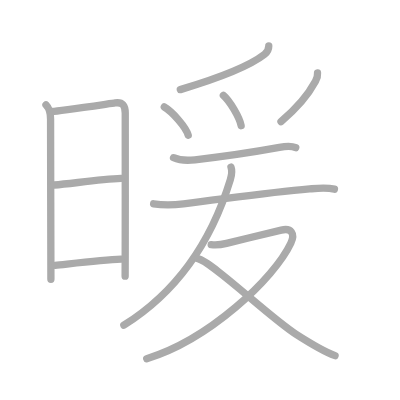
t = 0.00 s
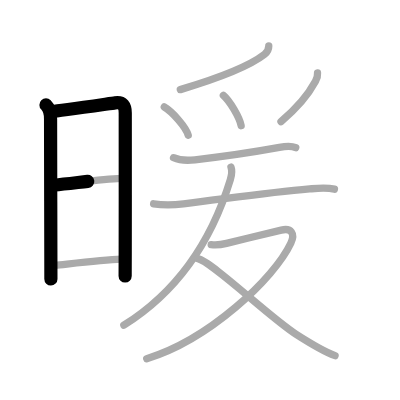
t = 2.50 s
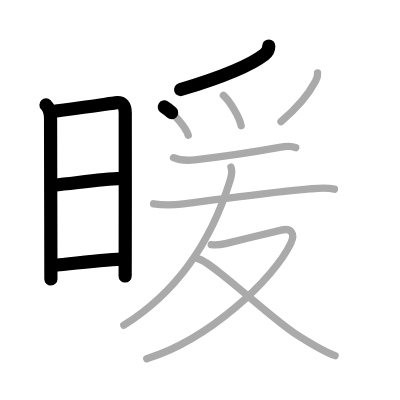
t = 5.25 s
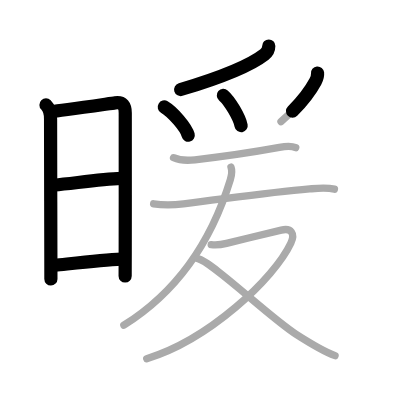
t = 7.75 s
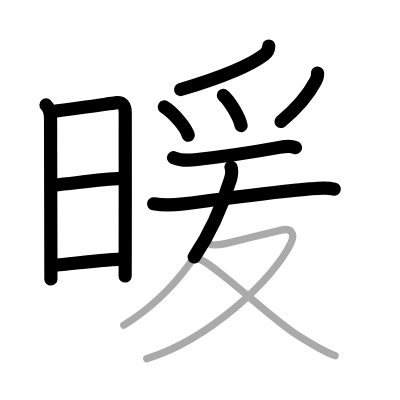
t = 10.50 s
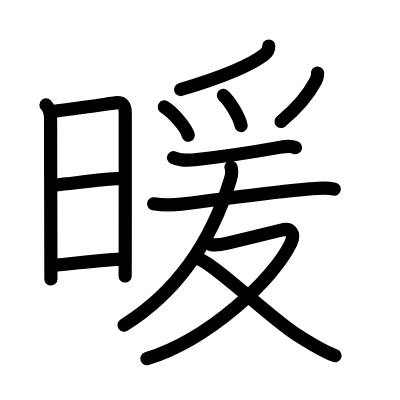
t = 13.00 s

The animated SVG that drew these frames (rendered in a browser with its animation timeline set to each time). Animation: 13 SMIL elements (animate=13); one cycle of 13.00 s.

<?xml version="1.0" standalone="no"?>
<!DOCTYPE svg PUBLIC "-//W3C//DTD SVG 1.1//EN"   "http://www.w3.org/Graphics/SVG/1.1/DTD/svg11.dtd">
<svg width="400px" height="400px"  version="1.1" xmlns="http://www.w3.org/2000/svg">
  <defs>
    <marker id="Triangle" viewBox="0 0 10 10" refX="0" refY="5" markerUnits="strokeWidth" markerWidth="3" style="stroke-opacity:0%;fill:#aaaaaa;" markerHeight="2" orient="auto">
      <path d="M 0 0 L 10 5 L 0 10 z" />
    </marker>
    
    <marker id="Arrow" viewBox="0 0 10 10" refX="5" refY="5" markerUnits="strokeWidth" markerWidth="1.8" style="stroke-opacity:0%;fill:#770000;" markerHeight="2" orient="auto">
      <path d="M 0 4 L 6 4 L 4 1 L 10 5 L 4 9 L 6 6 L 0 6 z" />
        <circle cx="5" cy="5" r="5" />
      </marker>
    
    <marker id="TriangleRed" viewBox="0 0 10 10" refX="0" refY="5" markerUnits="strokeWidth" markerWidth="3" style="stroke-opacity:0%;fill:#CC0000;" markerHeight="2" orient="auto">
      <path d="M 0 0 L 10 5 L 0 10 z" />
    </marker>
    
    <marker id="ArrowRed" viewBox="0 0 10 10" refX="5" refY="5" markerUnits="strokeWidth" markerWidth="1.8" style="stroke-opacity:0%;fill:#CC0000;" markerHeight="2" orient="auto">
      <path d="M 0 4 L 6 4 L 4 1 L 10 5 L 4 9 L 6 6 L 0 6 z" />
        <circle cx="5" cy="5" r="5" />
      </marker>
    
  </defs>
  
  <path style="fill:#ffffff; fill-opacity:100%; fill-rule:evenodd; stroke-width:0;" d="M 0 0 L 400px 0 L 400px 400px L 0 400px L 0 0" />

  <g transform="scale(3.6697247706422 3.6697247706422)">
<path style="fill:none; fill-opacity:0%; fill-rule:evenodd; stroke:#aaaaaa; stroke-opacity:100%; stroke-width: 1.5pt; stroke-linejoin:round; stroke-linecap:round;" d="M12.53 28.59c0.88 0.88 1.27 2.44 1.25 3.9c-0.01 1.23 0.06 26.5 0.08 38.51c0 2.24 0.01 4.02 0.01 5.09"></path>
<path style="fill:none; fill-opacity:0%; fill-rule:evenodd; stroke:#aaaaaa; stroke-opacity:100%; stroke-width: 1.5pt; stroke-linejoin:round; stroke-linecap:round;" d="M14.25 30.36c1.51-0.05 15.76-2.14 17.12-2.32c2.13-0.29 2.76 0.84 2.76 2.76c0 1.67 0.02 25.94-0.01 37.95c-0.01 3.73-0.02 6.25-0.02 6.51"></path>
<path style="fill:none; fill-opacity:0%; fill-rule:evenodd; stroke:#aaaaaa; stroke-opacity:100%; stroke-width: 1.5pt; stroke-linejoin:round; stroke-linecap:round;" d="M14.83 50.42c4.92-0.42 12.42-1.54 18.17-1.79"></path>
<path style="fill:none; fill-opacity:0%; fill-rule:evenodd; stroke:#aaaaaa; stroke-opacity:100%; stroke-width: 1.5pt; stroke-linejoin:round; stroke-linecap:round;" d="M15.02 72.29c4.15-0.42 12.83-1.44 18-1.67"></path>
<path style="fill:none; fill-opacity:0%; fill-rule:evenodd; stroke:#aaaaaa; stroke-opacity:100%; stroke-width: 1.5pt; stroke-linejoin:round; stroke-linecap:round;" d="M73.24 12.54c0 1.09-0.47 1.75-1.17 2.29c-3.58 2.8-11.08 6.05-22.93 9.59"></path>
<path style="fill:none; fill-opacity:0%; fill-rule:evenodd; stroke:#aaaaaa; stroke-opacity:100%; stroke-width: 1.5pt; stroke-linejoin:round; stroke-linecap:round;" d="M44.77 29.15c2.3 1.35 5.94 5.57 6.52 7.68"></path>
<path style="fill:none; fill-opacity:0%; fill-rule:evenodd; stroke:#aaaaaa; stroke-opacity:100%; stroke-width: 1.5pt; stroke-linejoin:round; stroke-linecap:round;" d="M60.87 26c1.71 1.46 4.41 5.99 4.84 8.25"></path>
<path style="fill:none; fill-opacity:0%; fill-rule:evenodd; stroke:#aaaaaa; stroke-opacity:100%; stroke-width: 1.5pt; stroke-linejoin:round; stroke-linecap:round;" d="M86.53 19.89c0.06 0.62-0.27 1.74-0.56 2.28c-1.59 2.96-4.59 6.96-9.4 10.96"></path>
<path style="fill:none; fill-opacity:0%; fill-rule:evenodd; stroke:#aaaaaa; stroke-opacity:100%; stroke-width: 1.5pt; stroke-linejoin:round; stroke-linecap:round;" d="M47.29 42.97c1.58 0.69 4.17 0.76 5.83 0.57c6.46-0.74 17.57-2.39 23.01-3.38c1.5-0.27 3.12-0.52 4.45 0.08"></path>
<path style="fill:none; fill-opacity:0%; fill-rule:evenodd; stroke:#aaaaaa; stroke-opacity:100%; stroke-width: 1.5pt; stroke-linejoin:round; stroke-linecap:round;" d="M41.86 55.53c2.89 0.47 5.46 0.35 8.14 0.03c12.9-1.58 23.55-3.17 34.38-4.08c2.25-0.19 4.53-0.45 6.75 0.07"></path>
<path style="fill:none; fill-opacity:0%; fill-rule:evenodd; stroke:#aaaaaa; stroke-opacity:100%; stroke-width: 1.5pt; stroke-linejoin:round; stroke-linecap:round;" d="M62.94 45.54c0.29 0.8 0.27 1.96-0.16 3.37C59.12 60.88 51.5 77.5 33.75 88.62"></path>
<path style="fill:none; fill-opacity:0%; fill-rule:evenodd; stroke:#aaaaaa; stroke-opacity:100%; stroke-width: 1.5pt; stroke-linejoin:round; stroke-linecap:round;" d="M57.55 66.67c1.34 0.17 2.89-0.03 4.18-0.35c4.73-1.17 11.21-2.69 14.9-3.61c2.71-0.68 3.87 0.92 2.61 3.58c-4.57 9.68-22.31 26.27-39.26 31.46"></path>
<path style="fill:none; fill-opacity:0%; fill-rule:evenodd; stroke:#aaaaaa; stroke-opacity:100%; stroke-width: 1.5pt; stroke-linejoin:round; stroke-linecap:round;" d="M53.9 70.5c3.77 0.72 19.47 15.89 26.71 20.54C86 94.5 88.5 95.88 91.3 96.92"></path>

<path style="fill:none; fill-opacity:0%; fill-rule:evenodd; stroke:#000000; stroke-opacity:100%; stroke-width: 2.7pt; stroke-linejoin:round; stroke-linecap:round;" d="M12.53 28.59c0.88 0.88 1.27 2.44 1.25 3.9c-0.01 1.23 0.06 26.5 0.08 38.51c0 2.24 0.01 4.02 0.01 5.09" pathLength="100" stroke-dashoffset="100" stroke-dasharray="100 105"><animate id="dashAnim1" attributeName="stroke-dashoffset" from="100" to="0" dur="1s" calcMode="linear" fill="freeze"/></path>
<path style="fill:none; fill-opacity:0%; fill-rule:evenodd; stroke:#000000; stroke-opacity:100%; stroke-width: 2.7pt; stroke-linejoin:round; stroke-linecap:round;" d="M14.25 30.36c1.51-0.05 15.76-2.14 17.12-2.32c2.13-0.29 2.76 0.84 2.76 2.76c0 1.67 0.02 25.94-0.01 37.95c-0.01 3.73-0.02 6.25-0.02 6.51" pathLength="100" stroke-dashoffset="100" stroke-dasharray="100 105"><animate id="dashAnim2" attributeName="stroke-dashoffset" from="100" to="0" dur="1s" calcMode="linear" begin="dashAnim1.end" fill="freeze"/></path>
<path style="fill:none; fill-opacity:0%; fill-rule:evenodd; stroke:#000000; stroke-opacity:100%; stroke-width: 2.7pt; stroke-linejoin:round; stroke-linecap:round;" d="M14.83 50.42c4.92-0.42 12.42-1.54 18.17-1.79" pathLength="100" stroke-dashoffset="100" stroke-dasharray="100 105"><animate id="dashAnim3" attributeName="stroke-dashoffset" from="100" to="0" dur="1s" calcMode="linear" begin="dashAnim2.end" fill="freeze"/></path>
<path style="fill:none; fill-opacity:0%; fill-rule:evenodd; stroke:#000000; stroke-opacity:100%; stroke-width: 2.7pt; stroke-linejoin:round; stroke-linecap:round;" d="M15.02 72.29c4.15-0.42 12.83-1.44 18-1.67" pathLength="100" stroke-dashoffset="100" stroke-dasharray="100 105"><animate id="dashAnim4" attributeName="stroke-dashoffset" from="100" to="0" dur="1s" calcMode="linear" begin="dashAnim3.end" fill="freeze"/></path>
<path style="fill:none; fill-opacity:0%; fill-rule:evenodd; stroke:#000000; stroke-opacity:100%; stroke-width: 2.7pt; stroke-linejoin:round; stroke-linecap:round;" d="M73.24 12.54c0 1.09-0.47 1.75-1.17 2.29c-3.58 2.8-11.08 6.05-22.93 9.59" pathLength="100" stroke-dashoffset="100" stroke-dasharray="100 105"><animate id="dashAnim5" attributeName="stroke-dashoffset" from="100" to="0" dur="1s" calcMode="linear" begin="dashAnim4.end" fill="freeze"/></path>
<path style="fill:none; fill-opacity:0%; fill-rule:evenodd; stroke:#000000; stroke-opacity:100%; stroke-width: 2.7pt; stroke-linejoin:round; stroke-linecap:round;" d="M44.77 29.15c2.3 1.35 5.94 5.57 6.52 7.68" pathLength="100" stroke-dashoffset="100" stroke-dasharray="100 105"><animate id="dashAnim6" attributeName="stroke-dashoffset" from="100" to="0" dur="1s" calcMode="linear" begin="dashAnim5.end" fill="freeze"/></path>
<path style="fill:none; fill-opacity:0%; fill-rule:evenodd; stroke:#000000; stroke-opacity:100%; stroke-width: 2.7pt; stroke-linejoin:round; stroke-linecap:round;" d="M60.87 26c1.71 1.46 4.41 5.99 4.84 8.25" pathLength="100" stroke-dashoffset="100" stroke-dasharray="100 105"><animate id="dashAnim7" attributeName="stroke-dashoffset" from="100" to="0" dur="1s" calcMode="linear" begin="dashAnim6.end" fill="freeze"/></path>
<path style="fill:none; fill-opacity:0%; fill-rule:evenodd; stroke:#000000; stroke-opacity:100%; stroke-width: 2.7pt; stroke-linejoin:round; stroke-linecap:round;" d="M86.53 19.89c0.06 0.62-0.27 1.74-0.56 2.28c-1.59 2.96-4.59 6.96-9.4 10.96" pathLength="100" stroke-dashoffset="100" stroke-dasharray="100 105"><animate id="dashAnim8" attributeName="stroke-dashoffset" from="100" to="0" dur="1s" calcMode="linear" begin="dashAnim7.end" fill="freeze"/></path>
<path style="fill:none; fill-opacity:0%; fill-rule:evenodd; stroke:#000000; stroke-opacity:100%; stroke-width: 2.7pt; stroke-linejoin:round; stroke-linecap:round;" d="M47.29 42.97c1.58 0.69 4.17 0.76 5.83 0.57c6.46-0.74 17.57-2.39 23.01-3.38c1.5-0.27 3.12-0.52 4.45 0.08" pathLength="100" stroke-dashoffset="100" stroke-dasharray="100 105"><animate id="dashAnim9" attributeName="stroke-dashoffset" from="100" to="0" dur="1s" calcMode="linear" begin="dashAnim8.end" fill="freeze"/></path>
<path style="fill:none; fill-opacity:0%; fill-rule:evenodd; stroke:#000000; stroke-opacity:100%; stroke-width: 2.7pt; stroke-linejoin:round; stroke-linecap:round;" d="M41.86 55.53c2.89 0.47 5.46 0.35 8.14 0.03c12.9-1.58 23.55-3.17 34.38-4.08c2.25-0.19 4.53-0.45 6.75 0.07" pathLength="100" stroke-dashoffset="100" stroke-dasharray="100 105"><animate id="dashAnim10" attributeName="stroke-dashoffset" from="100" to="0" dur="1s" calcMode="linear" begin="dashAnim9.end" fill="freeze"/></path>
<path style="fill:none; fill-opacity:0%; fill-rule:evenodd; stroke:#000000; stroke-opacity:100%; stroke-width: 2.7pt; stroke-linejoin:round; stroke-linecap:round;" d="M62.94 45.54c0.29 0.8 0.27 1.96-0.16 3.37C59.12 60.88 51.5 77.5 33.75 88.62" pathLength="100" stroke-dashoffset="100" stroke-dasharray="100 105"><animate id="dashAnim11" attributeName="stroke-dashoffset" from="100" to="0" dur="1s" calcMode="linear" begin="dashAnim10.end" fill="freeze"/></path>
<path style="fill:none; fill-opacity:0%; fill-rule:evenodd; stroke:#000000; stroke-opacity:100%; stroke-width: 2.7pt; stroke-linejoin:round; stroke-linecap:round;" d="M57.55 66.67c1.34 0.17 2.89-0.03 4.18-0.35c4.73-1.17 11.21-2.69 14.9-3.61c2.71-0.68 3.87 0.92 2.61 3.58c-4.57 9.68-22.31 26.27-39.26 31.46" pathLength="100" stroke-dashoffset="100" stroke-dasharray="100 105"><animate id="dashAnim12" attributeName="stroke-dashoffset" from="100" to="0" dur="1s" calcMode="linear" begin="dashAnim11.end" fill="freeze"/></path>
<path style="fill:none; fill-opacity:0%; fill-rule:evenodd; stroke:#000000; stroke-opacity:100%; stroke-width: 2.7pt; stroke-linejoin:round; stroke-linecap:round;" d="M53.9 70.5c3.77 0.72 19.47 15.89 26.71 20.54C86 94.5 88.5 95.88 91.3 96.92" pathLength="100" stroke-dashoffset="100" stroke-dasharray="100 105"><animate id="dashAnim13" attributeName="stroke-dashoffset" from="100" to="0" dur="1s" calcMode="linear" begin="dashAnim12.end" fill="freeze"/></path>

</g>

</svg>  
          
